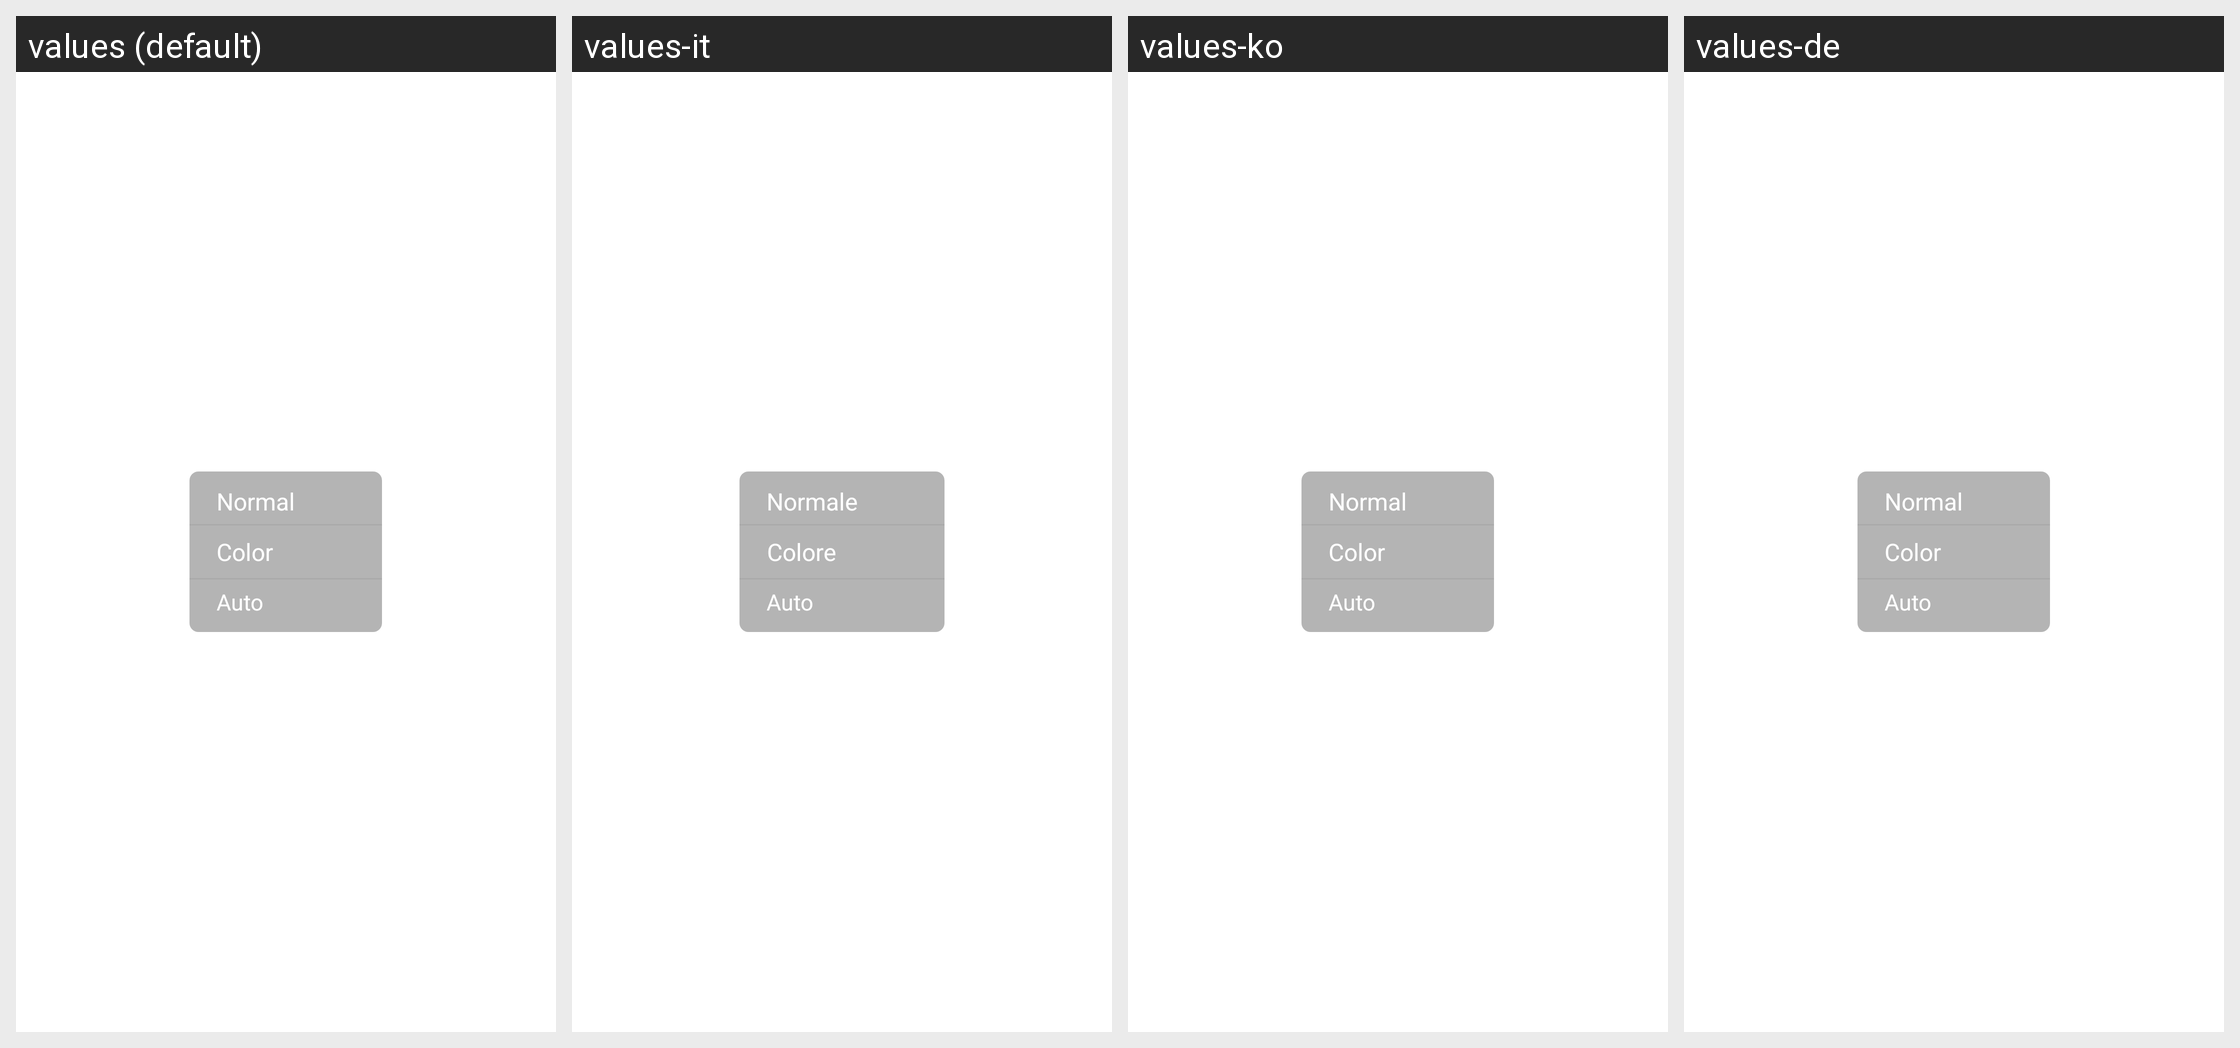

Locale-by-locale string values for the Android screen shown in this grid:
Android screen res/layout/pup_white_light.xml rendered under 4 locales, left to right: values (default), values-it, values-ko, values-de. Device: Nexus 5 (rendered at 1080×1920; each locale shown at half size, 540×960, under a caption strip naming it); theme Theme.MaterialComponents.DayNight.NoActionBar.
Other locales in the repository, not shown: values-es, values-ja, values-pt, values-tr, values-vi, values-zh-rCN, values-zh-rHK, values-zh-rTW.
Strings drawn on this screen, with the default value and each locale's value (text and hints the layout hard-codes, and strings that could not be matched under every locale, appear in the picture but are not listed):

live_view_light_normal
  values: Normal
  values-it: Normale
  values-ko: Normal
  values-de: Normal

live_view_light_color
  values: Color
  values-it: Colore
  values-ko: Color
  values-de: Color

live_view_light_auto
  values: Auto
  values-it: Auto
  values-ko: Auto
  values-de: Auto
